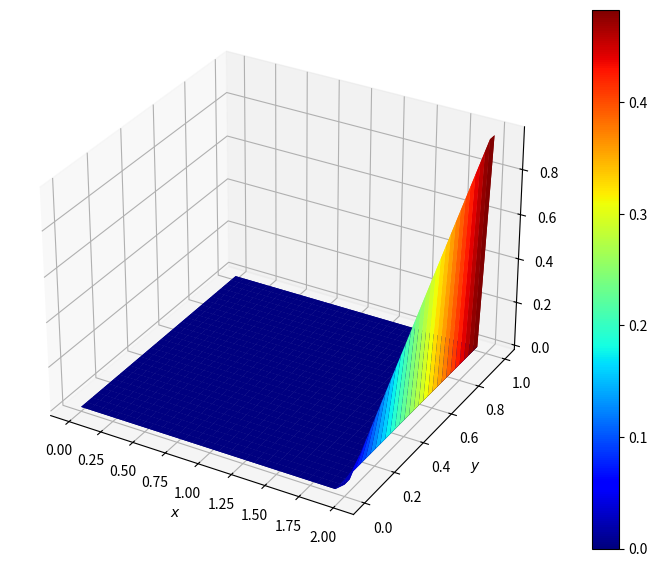
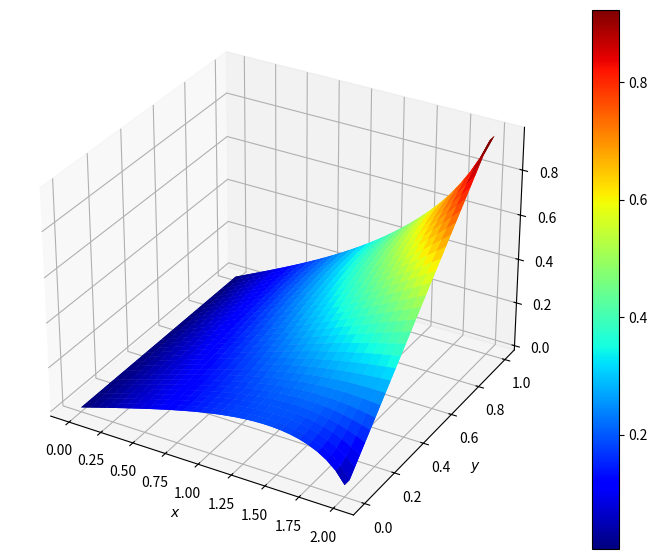

Source code (Python) for these figures, in order:
import numpy as np
import matplotlib.pyplot as plt
import pandas as pd

nx = 31; ny = 31; c = 1; dx = 2 / (nx - 1); dy = 2 / (ny - 1)

##initial conditions
p = np.zeros((ny, nx))  # create a XxY vector of 0's
##plotting aids
x = np.linspace(0, 2, nx); y = np.linspace(0, 1, ny)
##boundary conditions
p[:, 0] = 0  # p = 0 @ x = 0
p[:, -1] = y  # p = y @ x = 2
p[0, :] = p[1, :]  # dp/dy = 0 @ y = 0
p[-1, :] = p[-2, :]  # dp/dy = 0 @ y = 1

#pd.set_option('display.max_rows', None)
#pd.set_option('display.max_columns', None)
data = p
df = pd.DataFrame(data)
print(" ")
print("initial pressure matrix:")
print("------------------------")
print(df)



plt.figure(figsize=(11, 7))
ax = plt.axes(projection='3d')
X, Y = np.meshgrid(x, y)
ax.plot_surface(X, Y, p[:], cmap='jet')
ax.set_xlabel('$x$')
ax.set_ylabel('$y$')
surf = ax.plot_surface(X, Y, p[:], cmap='jet')
plt.colorbar(surf)
#plt.show()

l1norm = 1; l1norm_target=1e-4


while l1norm > 1e-4:
    pn = p.copy()
    p[1:-1, 1:-1] = ((dy ** 2 * (pn[1:-1, 2:] + pn[1:-1, 0:-2]) +
                      dx ** 2 * (pn[2:, 1:-1] + pn[0:-2, 1:-1])) /
                     (2 * (dx ** 2 + dy ** 2)))

    p[:, 0] = 0  # p = 0 @ x = 0
    p[:, -1] = y  # p = y @ x = 2
    p[0, :] = p[1, :]  # dp/dy = 0 @ y = 0
    p[-1, :] = p[-2, :]  # dp/dy = 0 @ y = 1
    l1norm = np.sum(np.abs(p[:]) - np.abs(pn[:])) / np.sum(np.abs(pn[:]))

plt.figure(figsize=(11, 7), dpi=100)
ax = plt.axes(projection='3d')
X, Y = np.meshgrid(x, y)
ax.plot_surface(X, Y, p[:], cmap='jet')
ax.set_xlabel('$x$')
ax.set_ylabel('$y$')
surf = ax.plot_surface(X, Y, p[:], cmap='jet')
plt.colorbar(surf)


data = p
df = pd.DataFrame(data)
print(" ")
print("Final pressure matrix:")
print("----------------------")
print(df)
plt.show()